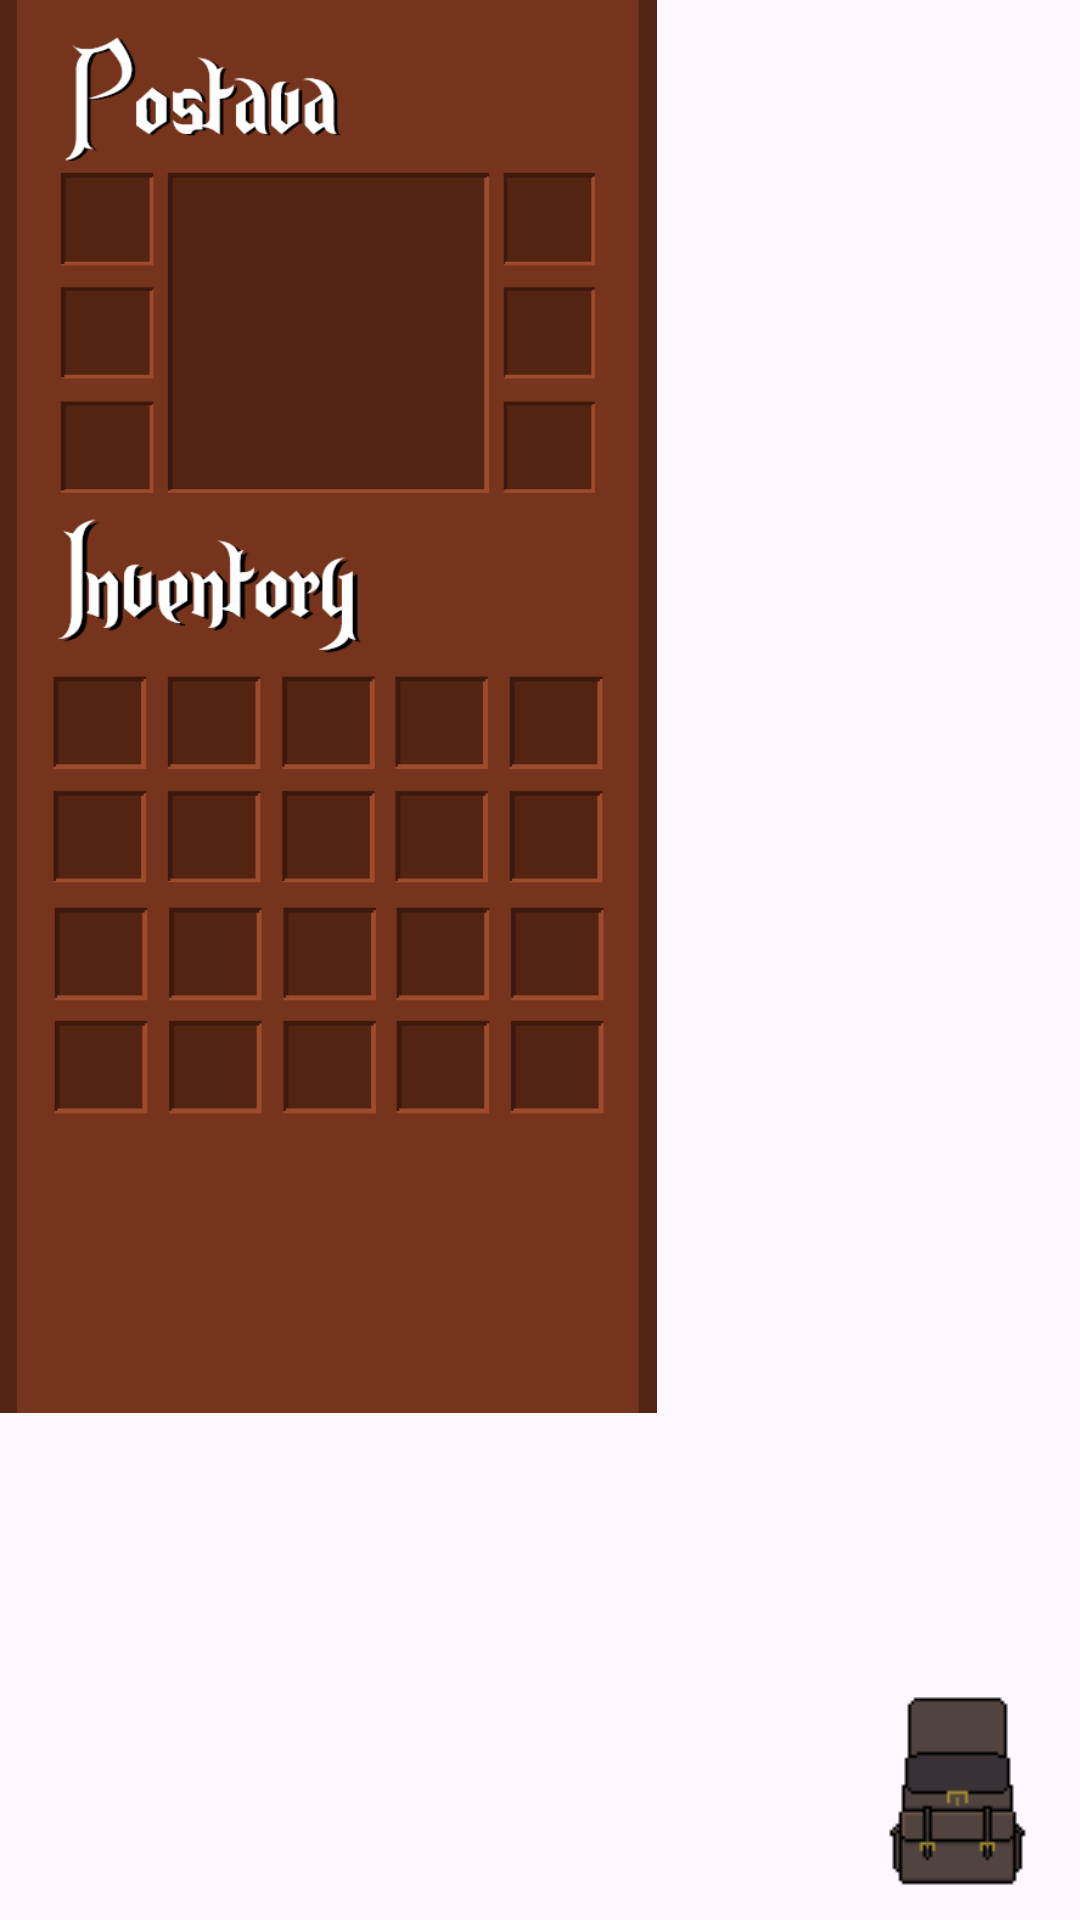

Reconstruct the res/layout file that produces this screen, plus the resources it refers to.
<!-- AndroidManifest.xml: application theme Theme.Archion -->
<!-- res/layout/activity_inventar.xml -->
<?xml version="1.0" encoding="utf-8"?>
<androidx.constraintlayout.widget.ConstraintLayout
    xmlns:android="http://schemas.android.com/apk/res/android"
    xmlns:tools="http://schemas.android.com/tools"
    xmlns:app="http://schemas.android.com/apk/res-auto"
    android:id="@+id/main"
    android:layout_width="match_parent"
    android:layout_height="match_parent"
    tools:context=".Inventar">


    <ImageView
        android:id="@+id/inventar_obr"
        android:layout_width="219dp"
        android:layout_height="471dp"
        android:scaleType="centerCrop"
        android:src="@drawable/inventar2"
        app:layout_constraintStart_toStartOf="parent"
        app:layout_constraintTop_toTopOf="parent" />

    <ImageButton
        android:id="@+id/batoh_tlacitko_otevr"
        android:layout_width="73dp"
        android:layout_height="78dp"
        android:layout_marginEnd="4dp"
        android:layout_marginBottom="4dp"
        android:background="@android:color/transparent"
        android:contentDescription="bagr"
        android:src="@drawable/batoh_open"
        app:layout_constraintBottom_toBottomOf="parent"
        app:layout_constraintEnd_toEndOf="parent" />  



</androidx.constraintlayout.widget.ConstraintLayout>
<!-- resources referenced by this layout -->
<resources>
  <!-- drawable batoh_open: png bitmap (drawable, 712 bytes) -->
  <!-- drawable inventar2: png bitmap (drawable, 22577 bytes) -->
  <style name="Theme.Archion" parent="Base.Theme.Archion" />
  <style name="Base.Theme.Archion" parent="Theme.Material3.DayNight.NoActionBar">
          
          
      </style>
</resources>
